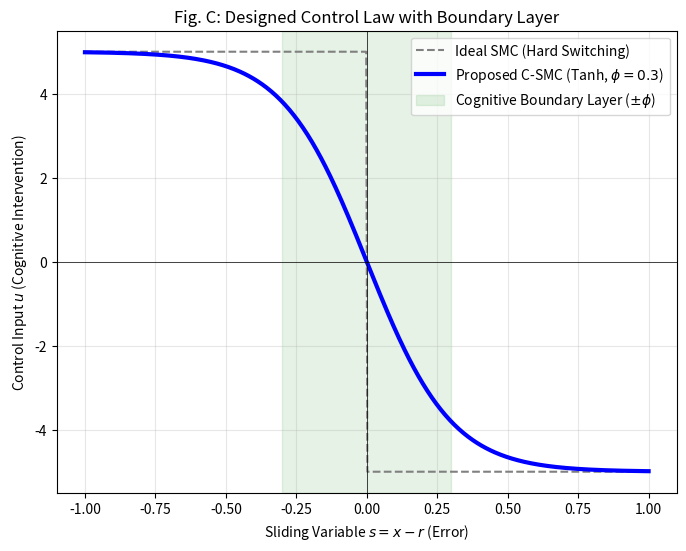

Write the Python code that produced this figure.
import numpy as np
import matplotlib.pyplot as plt
import os

# ---------------------------------------------------------
# C-SMC Control Law Visualization
# ---------------------------------------------------------
def plot_control_law():
    # Parameters from Phase 4
    K = 5.0
    phi = 0.3
    
    # Error range (s = x - r)
    s = np.linspace(-1.0, 1.0, 500)
    
    # 1. Ideal SMC (Sign function) - Phase 3 like
    u_ideal = -K * np.sign(s)
    
    # 2. Proposed C-SMC (Tanh function) - Phase 4
    u_csmc = -K * np.tanh(s / phi)
    
    plt.figure(figsize=(8, 6))
    
    # Plot Ideal
    plt.plot(s, u_ideal, label="Ideal SMC (Hard Switching)", color='gray', linestyle='--', linewidth=1.5)
    
    # Plot C-SMC
    plt.plot(s, u_csmc, label=f"Proposed C-SMC (Tanh, $\phi={phi}$)", color='blue', linewidth=3)
    
    # Visualize Boundary Layer
    # The linear region is roughly [-phi, phi] if using saturation, 
    # but for tanh it's continuous. We mark the characteristic range.
    plt.axvspan(-phi, phi, color='green', alpha=0.1, label=f"Cognitive Boundary Layer ($\pm\phi$)")
    
    # Annotations
    plt.axhline(0, color='black', linewidth=0.5)
    plt.axvline(0, color='black', linewidth=0.5)
    plt.xlabel("Sliding Variable $s = x - r$ (Error)")
    plt.ylabel("Control Input $u$ (Cognitive Intervention)")
    plt.title("Fig. C: Designed Control Law with Boundary Layer")
    plt.legend()
    plt.grid(True, alpha=0.3)
    
    # Save
    os.makedirs("ResearchProject_Trial1/docs/images", exist_ok=True)
    filename = "ResearchProject_Trial1/docs/images/control_law.png"
    plt.savefig(filename)
    print(f"Saved {filename}")

if __name__ == "__main__":
    plot_control_law()
